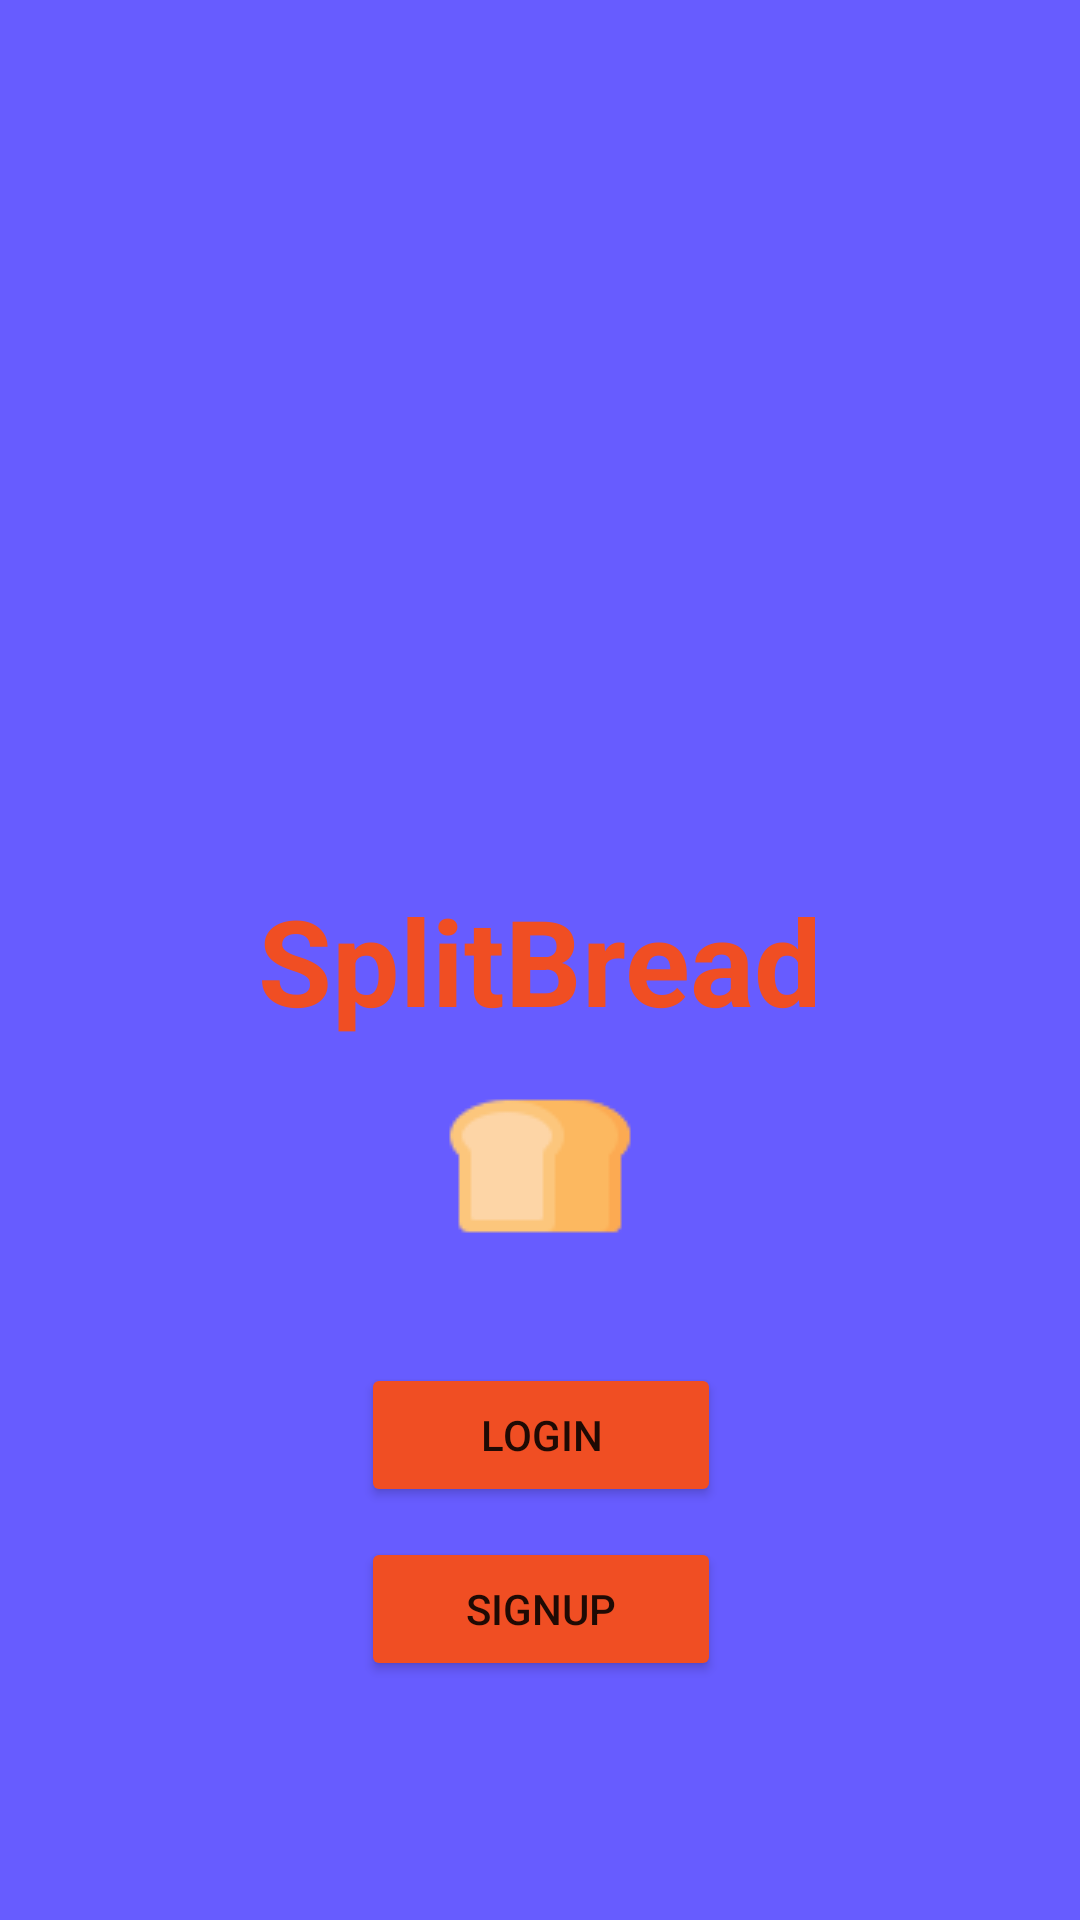

Here is an Android app screen rendered from its layout file. Give the layout XML and the strings, colors and styles it references.
<!-- AndroidManifest.xml: application theme Theme.SplitBread -->
<!-- res/layout/activity_landing_page.xml -->
<?xml version="1.0" encoding="utf-8"?>
<androidx.constraintlayout.widget.ConstraintLayout xmlns:android="http://schemas.android.com/apk/res/android"
    xmlns:app="http://schemas.android.com/apk/res-auto"
    xmlns:tools="http://schemas.android.com/tools"
    android:layout_width="match_parent"
    android:layout_height="match_parent"
    android:background="#675CFF"
    tools:context=".LandingPage">

    <TextView
        android:layout_width="wrap_content"
        android:layout_height="wrap_content"
        android:text="SplitBread"
        android:textStyle="bold"
        android:textColor="#F04E23"
        android:textSize="40sp"
        app:layout_constraintBottom_toBottomOf="parent"
        app:layout_constraintLeft_toLeftOf="parent"
        app:layout_constraintRight_toRightOf="parent"
        app:layout_constraintTop_toTopOf="parent" android:id="@+id/tvTitle"/>

    <Button
        android:id="@+id/btnLgn"
        android:layout_width="120dp"
        android:layout_height="wrap_content"
        android:layout_margin="10dp"
        android:backgroundTint="#F04E23"
        android:text="Login"
        app:layout_constraintBottom_toBottomOf="parent"
        app:layout_constraintEnd_toEndOf="parent"
        app:layout_constraintHorizontal_bias="0.501"
        app:layout_constraintStart_toStartOf="parent"
        app:layout_constraintTop_toBottomOf="@+id/ivBread"
        app:layout_constraintVertical_bias="0.156" />

    <Button
        android:id="@+id/btnSign"
        android:layout_width="120dp"
        android:layout_height="wrap_content"
        android:layout_margin="10dp"
        android:backgroundTint="#F04E23"
        android:text="SignUp"
        app:layout_constraintBottom_toBottomOf="parent"
        app:layout_constraintEnd_toEndOf="parent"
        app:layout_constraintHorizontal_bias="0.501"
        app:layout_constraintStart_toStartOf="parent"
        app:layout_constraintTop_toBottomOf="@+id/btnLgn"
        app:layout_constraintVertical_bias="0.0" />

    <ImageView
        android:id="@+id/ivBread"
        android:layout_width="wrap_content"
        android:layout_height="wrap_content"
        android:layout_margin="10dp"
        app:layout_constraintEnd_toEndOf="parent"
        app:layout_constraintStart_toStartOf="parent"
        app:layout_constraintTop_toBottomOf="@+id/tvTitle"
        app:srcCompat="@drawable/icons8_bread_64"
        />

</androidx.constraintlayout.widget.ConstraintLayout>
<!-- resources referenced by this layout -->
<resources>
  <!-- drawable icons8_bread_64: png bitmap (drawable, 1218 bytes) -->
  <style name="Theme.SplitBread" parent="Theme.MaterialComponents.DayNight.DarkActionBar">
          
          <item name="colorPrimary">@color/purple_500</item>
          <item name="colorPrimaryVariant">@color/purple_700</item>
          <item name="colorOnPrimary">@color/white</item>
          
          <item name="colorSecondary">@color/teal_200</item>
          <item name="colorSecondaryVariant">@color/teal_700</item>
          <item name="colorOnSecondary">@color/black</item>
          
          <item name="android:statusBarColor" tools:targetApi="l">?attr/colorPrimaryVariant</item>
          
      </style>
  <!-- not gathered from this repository: default colours our renderer supplied (Android Studio template values) -->
  <color name="purple_500">#FF6200EE</color>
  <color name="purple_700">#FF3700B3</color>
  <color name="teal_200">#FF03DAC5</color>
  <color name="teal_700">#FF018786</color>
  <color name="black">#FF000000</color>
  <color name="white">#FFFFFFFF</color>
</resources>
